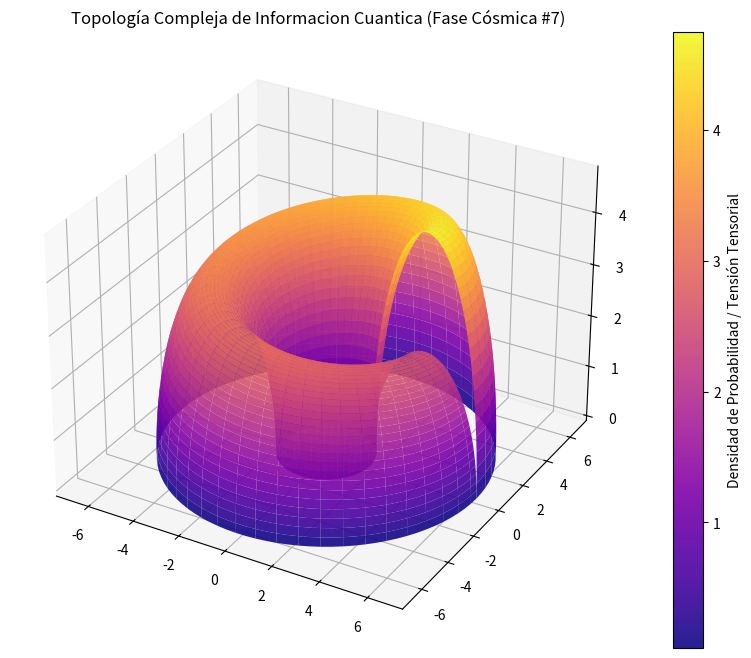

Recreate this plot in Python.
%matplotlib inline
# Simulación Cósmica: Informacion Cuantica - Variante 7
import numpy as np
import matplotlib.pyplot as plt
from mpl_toolkits.mplot3d import Axes3D

# Parámetros Físicos Cuánticos/Relativistas
alpha = 4.204
beta = 2.286
gamma = 4.779

u = np.linspace(0, 2 * np.pi, 100)
v = np.linspace(0, np.pi, 100)
U, V = np.meshgrid(u, v)

# Topología Espacio-Temporal Avanzada (Fase Cósmica)
X = (alpha + beta * np.cos(V)) * np.cos(U)
Y = (alpha + beta * np.cos(V)) * np.sin(U)
Z = gamma * np.sin(V) * np.exp(-U/10)

fig = plt.figure(figsize=(12, 8))
ax = fig.add_subplot(111, projection='3d')
surf = ax.plot_surface(X, Y, Z, cmap='plasma', edgecolor='none', alpha=0.9)

fig.colorbar(surf, ax=ax, label='Densidad de Probabilidad / Tensión Tensorial')
plt.title(r'Topología Compleja de Informacion Cuantica (Fase Cósmica #7)')
plt.show()
